3-way image classification set "Dataset" from GitHub (yokefuan/ImageClassificationPrj); label vocabulary: chicken rice, hokkien noodles, ice kacang.

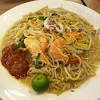
Label: hokkien noodles

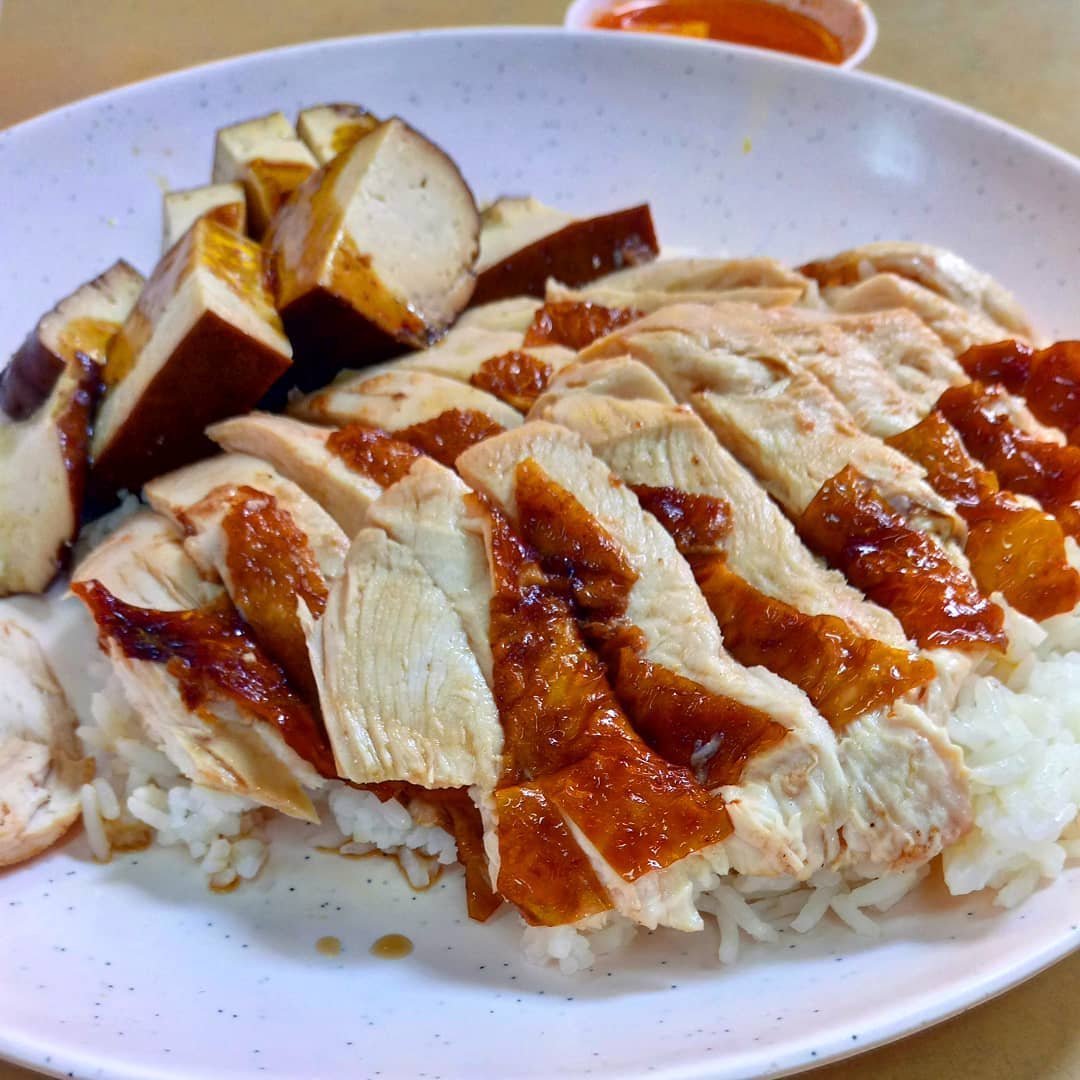
Label: chicken rice

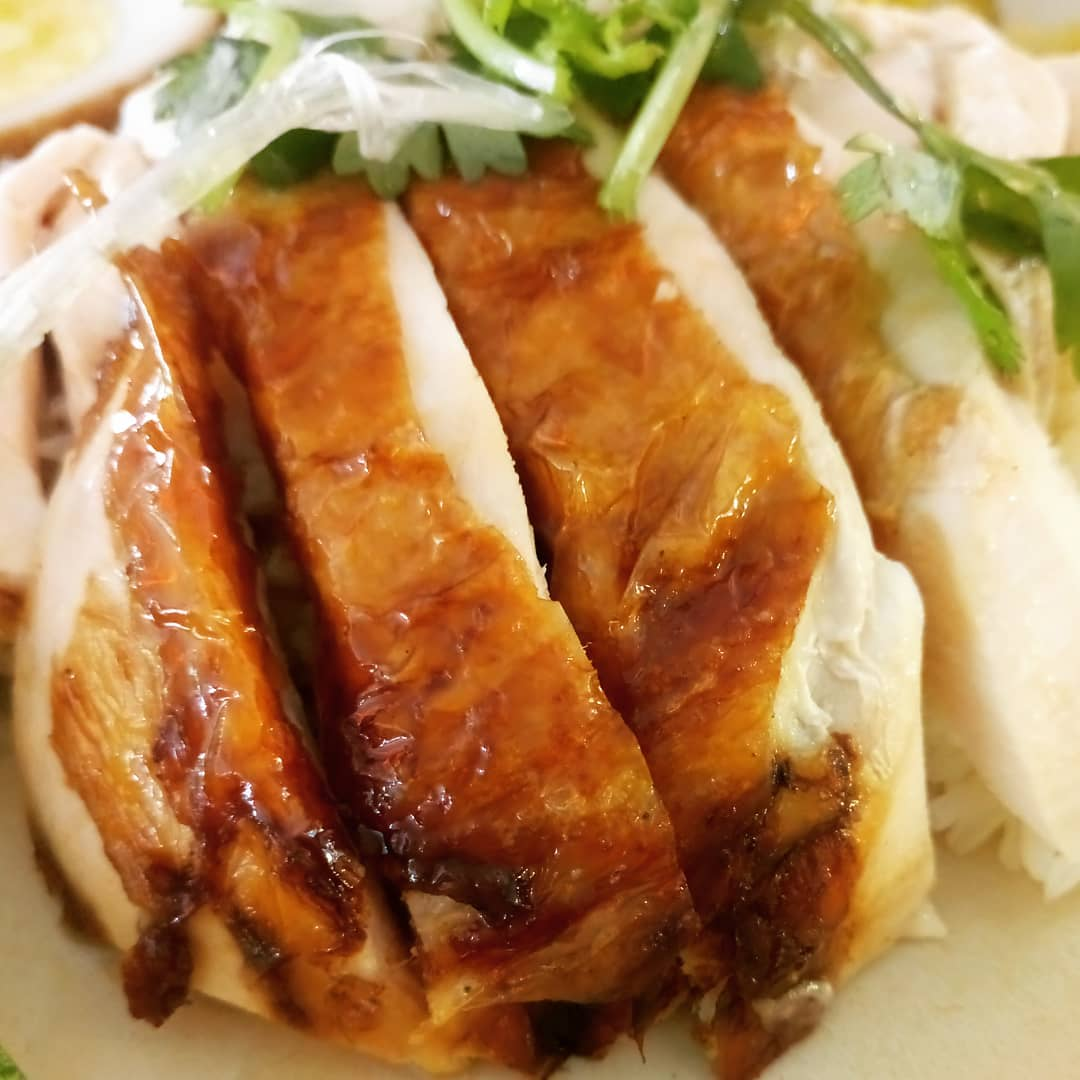
Label: chicken rice

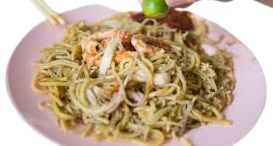
Label: hokkien noodles

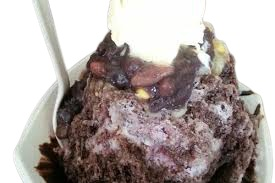
Label: ice kacang

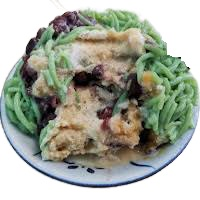
Label: ice kacang
